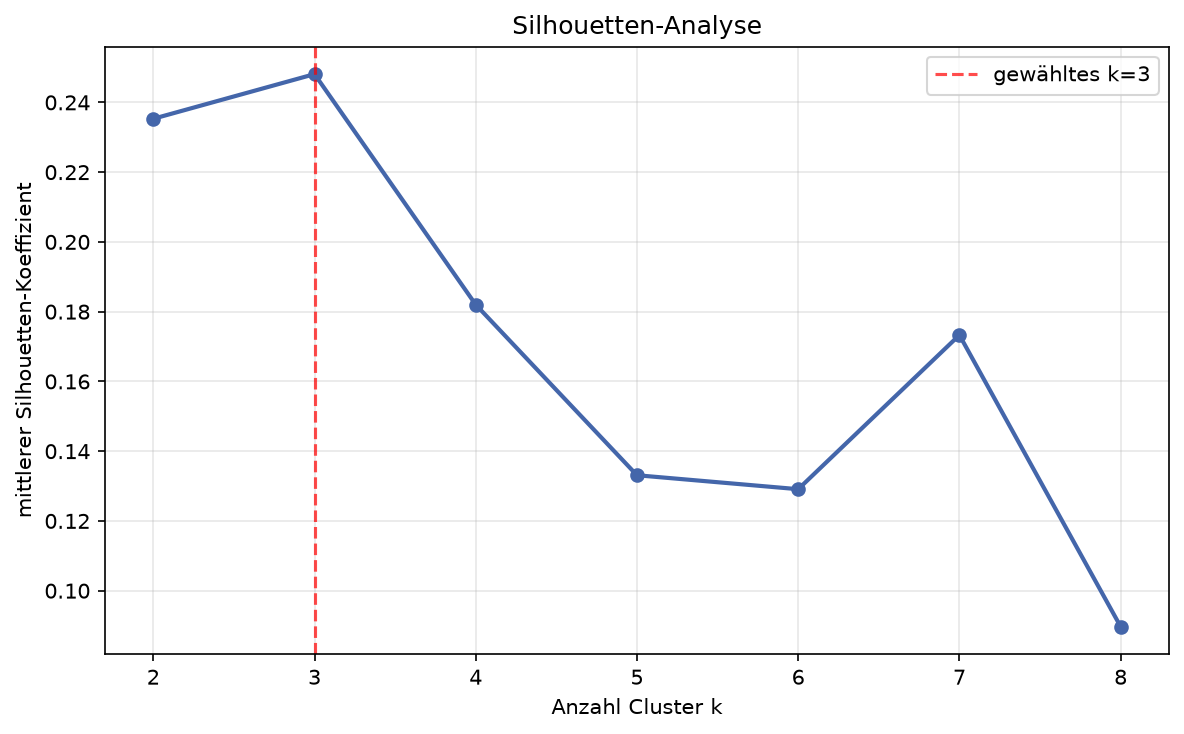

Data behind this chart, as committed beside it:
k, silhouette, inertia
2.0, 0.2353, 52.43
3.0, 0.2481, 33.42
4.0, 0.182, 24.29
5.0, 0.1331, 18.94
6.0, 0.1291, 10.81
7.0, 0.1733, 4.088
8.0, 0.0897, 1.959
